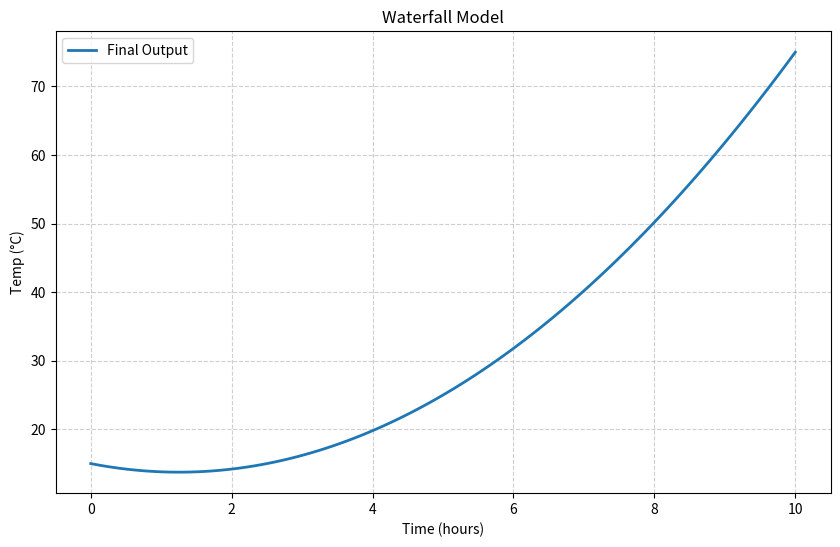

Recreate this plot in Python.
import numpy as np
import matplotlib.pyplot as plt

# Constants
a = 0.8
b = -2.0
c = 15.0

# Time values
time = np.linspace(0, 10, 100)

# Temperature calculation
temp = (a * time**2) + (b * time) + c

# Plotting
plt.figure(figsize=(10, 6))
plt.plot(time, temp, linewidth=2, label="Final Output")
plt.title("Waterfall Model")
plt.xlabel("Time (hours)")
plt.ylabel("Temp (°C)")
plt.legend()
plt.grid(True, linestyle="--", alpha=0.6)

print("Graph generated")
plt.show()
